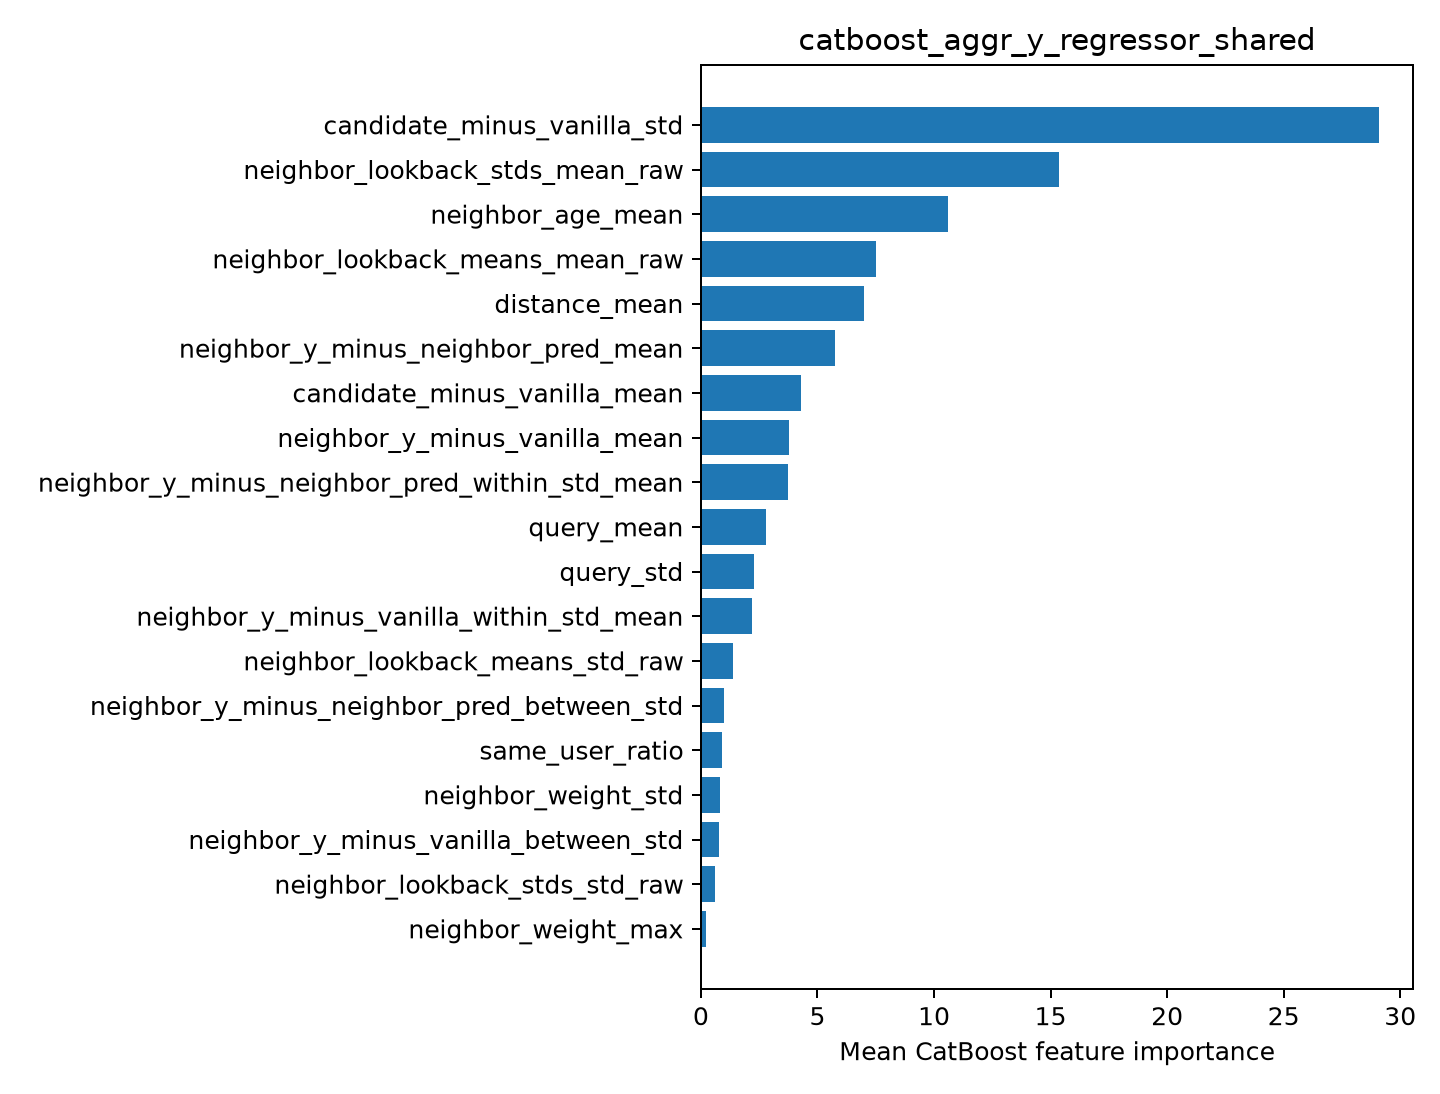

The table this chart was drawn from, first rows:
feature, importance
candidate_minus_vanilla_std, 29.09
neighbor_lookback_stds_mean_raw, 15.34
neighbor_age_mean, 10.62
neighbor_lookback_means_mean_raw, 7.49
distance_mean, 6.978
neighbor_y_minus_neighbor_pred_mean, 5.759
candidate_minus_vanilla_mean, 4.275
neighbor_y_minus_vanilla_mean, 3.762
neighbor_y_minus_neighbor_pred_within_st…, 3.725
query_mean, 2.777
query_std, 2.28
neighbor_y_minus_vanilla_within_std_mean, 2.189
neighbor_lookback_means_std_raw, 1.393
neighbor_y_minus_neighbor_pred_between_s…, 0.9964
same_user_ratio, 0.9202
neighbor_weight_std, 0.7987
neighbor_y_minus_vanilla_between_std, 0.7899
neighbor_lookback_stds_std_raw, 0.5869
neighbor_weight_max, 0.2265
